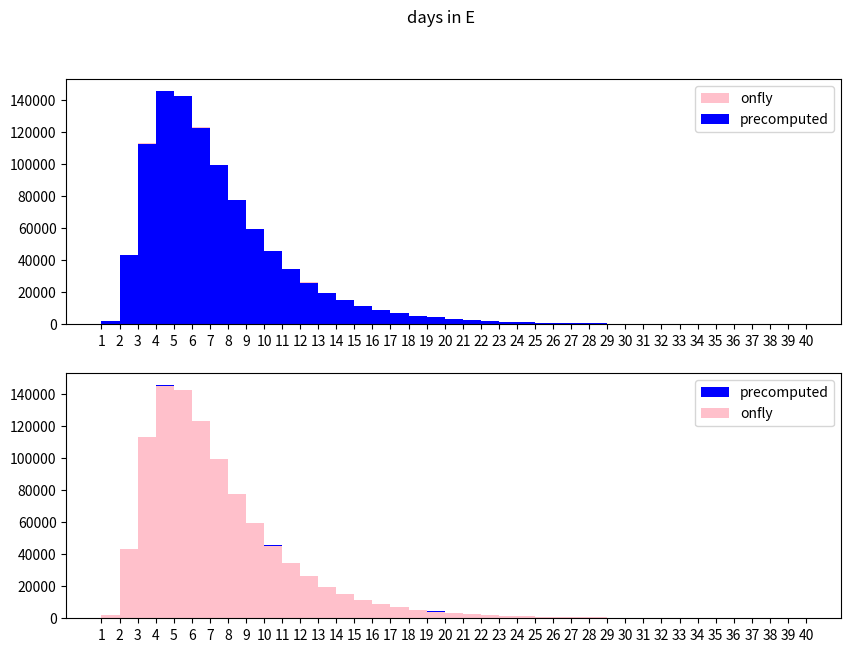

This chart was generated by the following Python code:
import numpy as np
from numpy.random import Generator, SFC64


class RandomGenerator(): 

    def __init__(self, seed): 
        self.rng = Generator(SFC64(seed))

    def rand(n):
        return rng.random(n)



def _random_from_probs(what, p, n=1):
    return np.random.choice(what, p=p, size=n)


def _check_sorted(value_list):
    """ list of numpy arrays
    checks x1i < x2i < ... < xni

    returns True/False arrays
    True are valid points
    """
    # print()
    # print(value_list)
    # print()
    partial_results_list = [
        np.atleast_1d(x < y)
        for x, y in zip(value_list[:-1], value_list[1:])
    ]
    #    print()

    #    print("partial_results_list", partial_results_list, len(partial_results_list))
    if len(partial_results_list) > 1:
        return np.logical_and(*partial_results_list)
    else:
        return partial_results_list[0]


def gen_tuple1(n, shape, *args):
    """ generate n-tuple of  values, r_1 < r_2 < .... < r_n

    shape ... shape of generated "values" 

    args* - random duration generators objects 

    Example:
         >>> gen_tuple(3, rng1, rng2, rng3)
    """

    def _gen(s):
        result = []
        for i in range(n):
            result.append(args[i].get(n=s))
        return result

    assert len(args) == n

    result = _gen(shape)
    # print("-----------------")
    # print(result)
    # print("-----------------")

    check = _check_sorted(result)
    while not np.all(check):
        print("DBG Houston we have a problem")
        indices_to_fix = np.where(check == False)[0]
        new_values = _gen(indices_to_fix.shape[0])  # list of length n again
        # but with shorter items

        for i in range(n):
            result[i][indices_to_fix] = new_values[i].reshape(-1, 1)
        check = _check_sorted(result)

    return result


def gen_tuple2(n, shape, *args):
    result = []
    for i in range(n):
        values = args[i].get(n=shape)
        if i > 0:
            values = np.clip(values, result[i-1]+1, None)
        result.append(values)

    return result

def gen_tuple(n, shape, *args):
    return gen_tuple2(n, shape, *args)

class RandomDuration():

    def __init__(self, probs, precompute=False):
        self.N = len(probs)
        self.probs = probs

        if precompute:
            buf = _random_from_probs(self.N, self.probs, 10**6)

    def get(self, n=1):
        values = _random_from_probs(self.N, self.probs, n)

        return values


if __name__ == "__main__":

    import matplotlib.pyplot as plt

    def uncumulate(l):
        res = [x - y
               for (x, y) in zip(l, [0]+l[:-1])
               ]
        s = sum(res)
        res[-1] += 1.0-s
        return res

    cdf_incubation = [0, 0.002079467, 0.045532967, 0.158206035, 0.303711753, 0.446245776, 0.569141375, 0.668484586,
                      0.746107988, 0.805692525, 0.851037774, 0.885435436, 0.911529759, 0.931365997, 0.946495014,
                      0.958080947, 0.966993762, 0.973882948, 0.979233968, 0.983410614, 0.986686454, 0.98926803,
                      0.991311965, 0.992937571, 0.994236158, 0.995277934, 0.996117131, 0.996795835, 0.997346849,
                      0.997795859, 0.998163058, 0.998464392, 0.998712499, 0.998917441, 0.999087255, 0.999228384,
                      0.999346016, 0.999444337, 0.999526742, 0.999595989, 0.999654327]
    p_incubation = uncumulate(cdf_incubation)

    values = []
    values2 = []
    durations = RandomDuration(p_incubation)
    pre_durations = RandomDuration(p_incubation, precompute=True)

    for _ in range(10000):

        values.extend(durations.get(100))
        values2.extend(durations.get(100))

    print(np.mean(values), np.median(values))
    print(np.mean(values2), np.median(values2))
    print(np.max(values), np.max(values2))
    max_value = max(values + values2)
    min_value = min(values + values2)

    fig, axs = plt.subplots(nrows=2, figsize=(10, 7))
    axs[0].hist(values, color="pink", label="onfly",
                bins=range(min_value, max_value+1))
    axs[0].hist(values2, color="blue", label="precomputed",
                bins=range(min_value, max_value+1))

    axs[1].hist(values2, color="blue", label="precomputed",
                bins=range(min_value, max_value+1))
    axs[1].hist(values, color="pink", label="onfly",
                bins=range(min_value, max_value+1))

    axs[0].set_xticks(range(min_value, max_value+1))
    axs[1].set_xticks(range(min_value, max_value+1))

    axs[0].legend()
    axs[1].legend()
    fig.suptitle("days in E")

    # Show plot
    plt.show()
